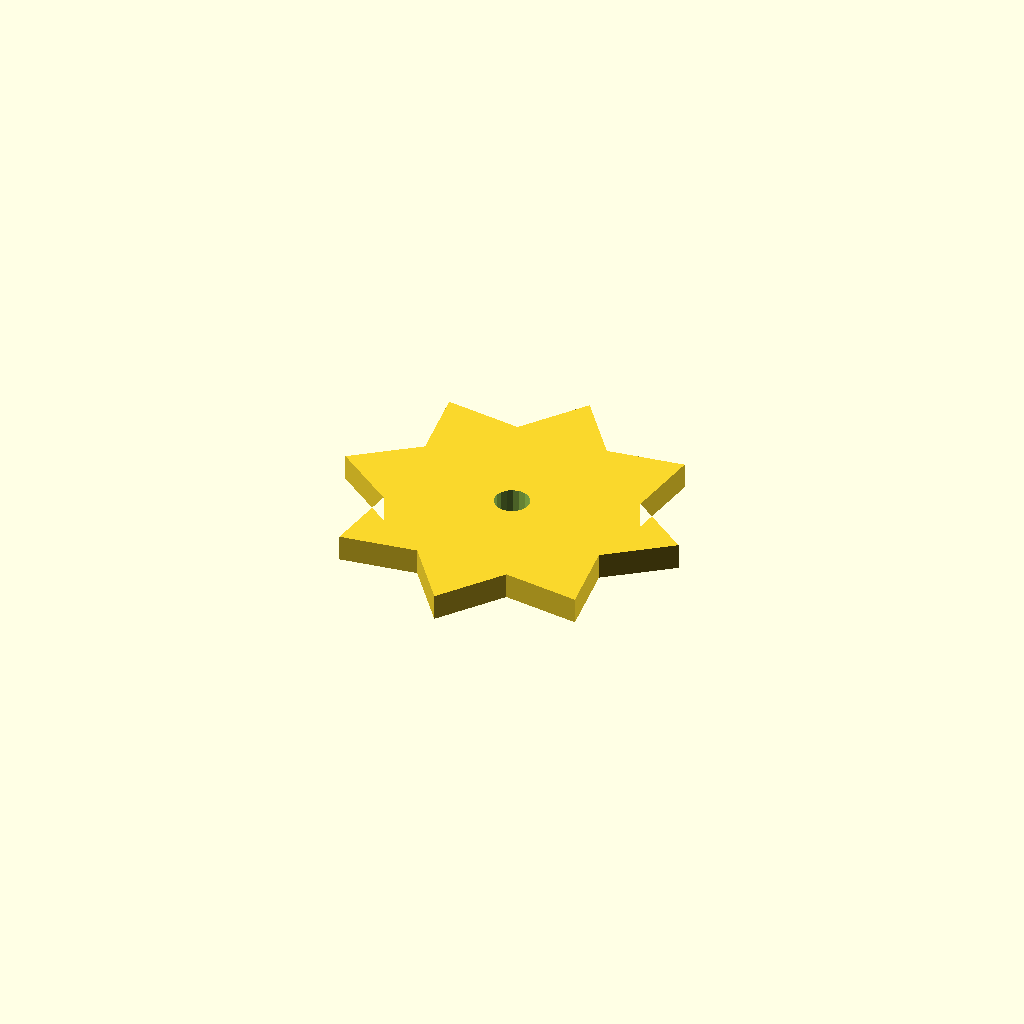
Cell 1 — every parameter at its default value.
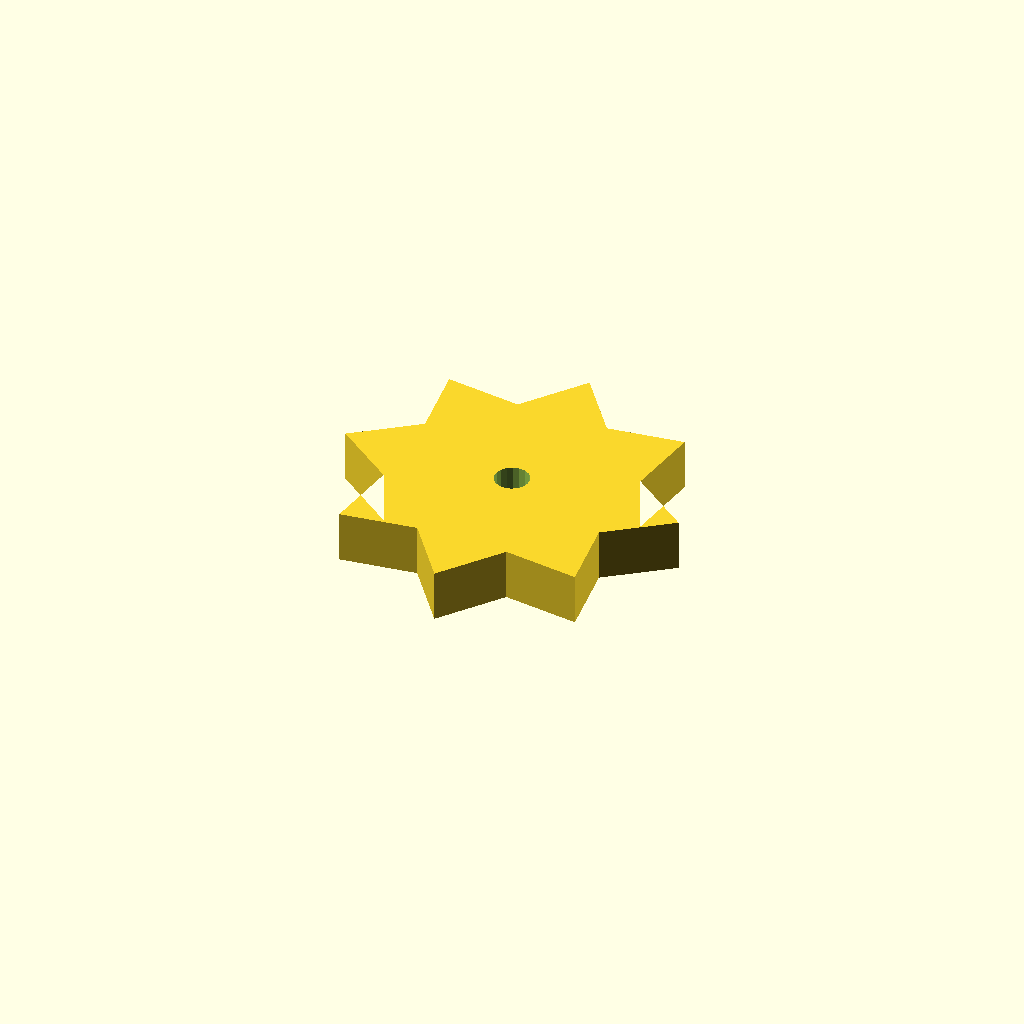
Cell 2 — plate_t set to 12, the other parameters unchanged.
All cells are drawn from one camera (rotation 55°, 0°, 25°, orthographic, colour scheme Cornfield), so only the parameter changes between them.
OpenSCAD source file optional_data/data/sketch4/starwheels/part_0025.scad:
$fn = 32;

// ----------------------------------------------------------------------
// Star wheel: 8-point blunt, R40
// ----------------------------------------------------------------------

// --- parameters (mm) ---
n_points = 8;             // number of points / teeth
r_out = 40;               // tip radius
r_in = 28;                // root radius
bore_r = 4;               // centre bore radius
plate_t = 6;              // plate thickness, Z (extrusion height)
bore_d = 8;               // centre bore diameter
fit_tol = 0.1;            // declared fit tolerance (prompt contract)
free_tol = 0.5;           // declared free tolerance (prompt contract)

profile = [[80, 40], [65.869, 50.715], [68.284, 68.284], [50.715, 65.869], [40, 80], [29.285, 65.869], [11.716, 68.284], [14.131, 50.715], [0, 40], [14.131, 29.285], [11.716, 11.716], [29.285, 14.131], [40, 0], [50.715, 14.131], [68.284, 11.716], [65.869, 29.285]];  // primary outline, 16 points, counter clockwise
void_1 = [[43.927, 40.763], [43.429, 42.06], [42.517, 43.109], [41.302, 43.782], [39.93, 43.999], [38.567, 43.734], [37.376, 43.019], [36.502, 41.939], [36.049, 40.626], [36.073, 39.237], [36.571, 37.94], [37.483, 36.891], [38.698, 36.218], [40.07, 36.001], [41.433, 36.266], [42.624, 36.981], [43.498, 38.061], [43.951, 39.374]];  // centre bore, 18 points

// --- the one profile operation ---
difference() {
  linear_extrude(height = plate_t) polygon(points = profile);
  translate([0, 0, -1])
    linear_extrude(height = plate_t + 2) polygon(points = void_1);
}
Customizer parameters (derived from the source; name, type, default, range or options):
n_points: number, default 8
r_out: number, default 40
r_in: number, default 28
bore_r: number, default 4
plate_t: number, default 6
bore_d: number, default 8
fit_tol: number, default 0.1
free_tol: number, default 0.5
